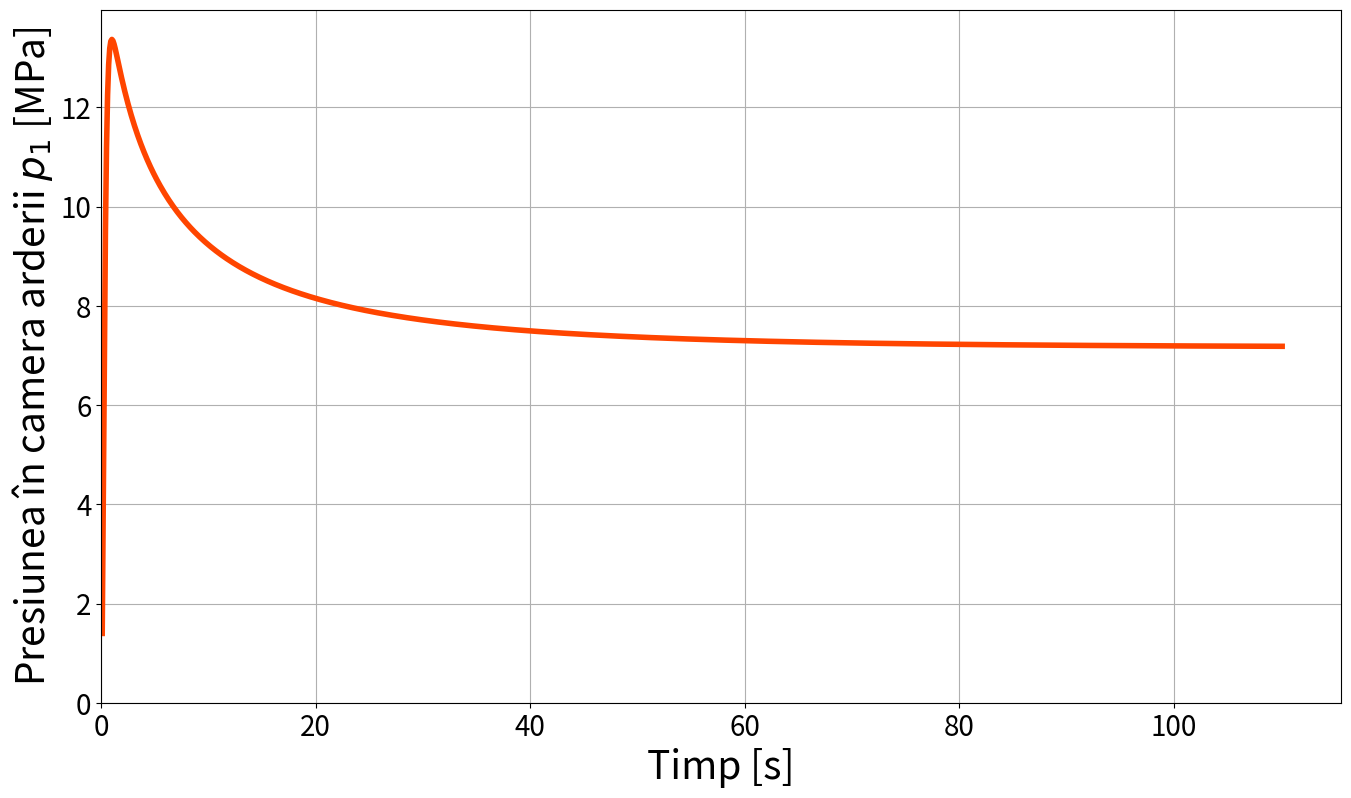
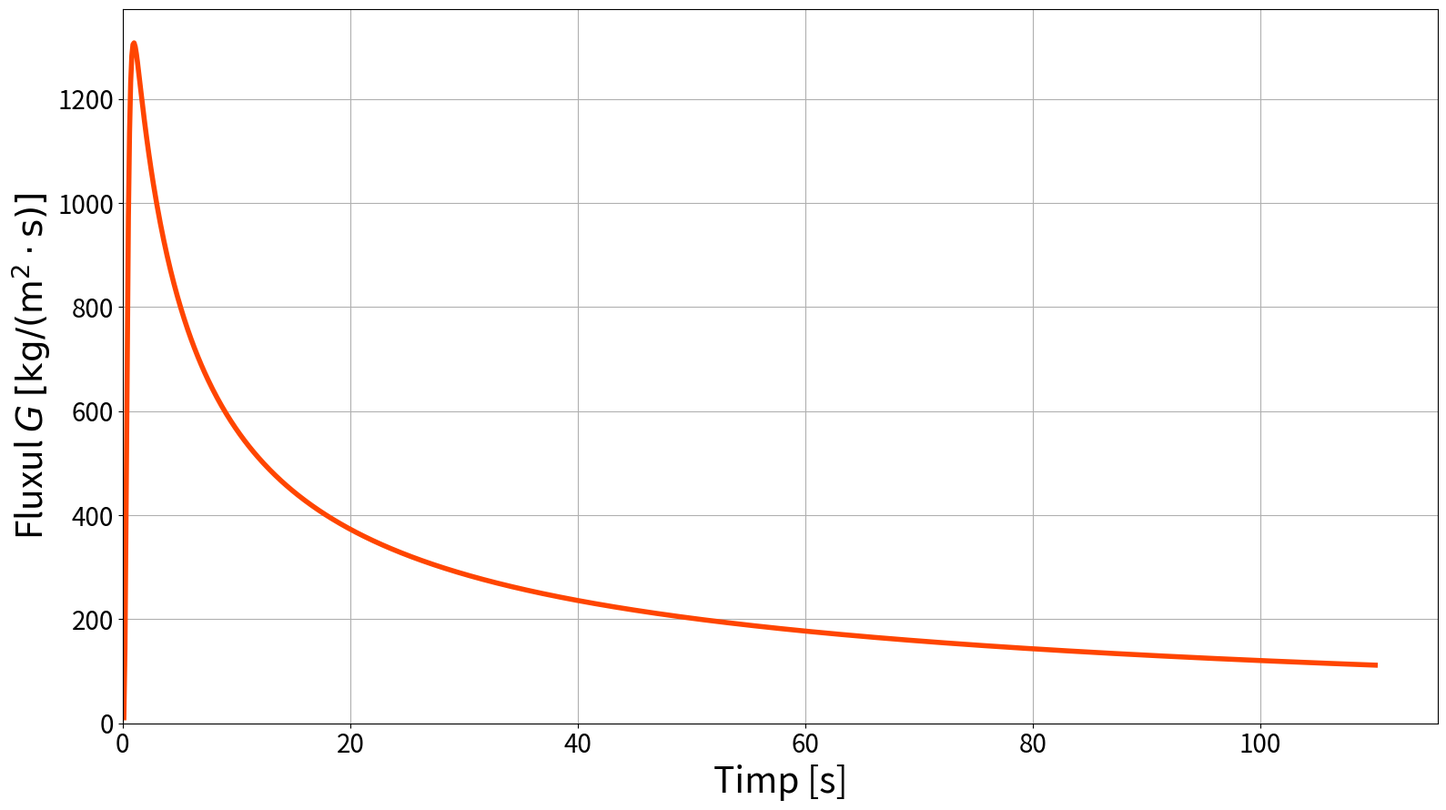
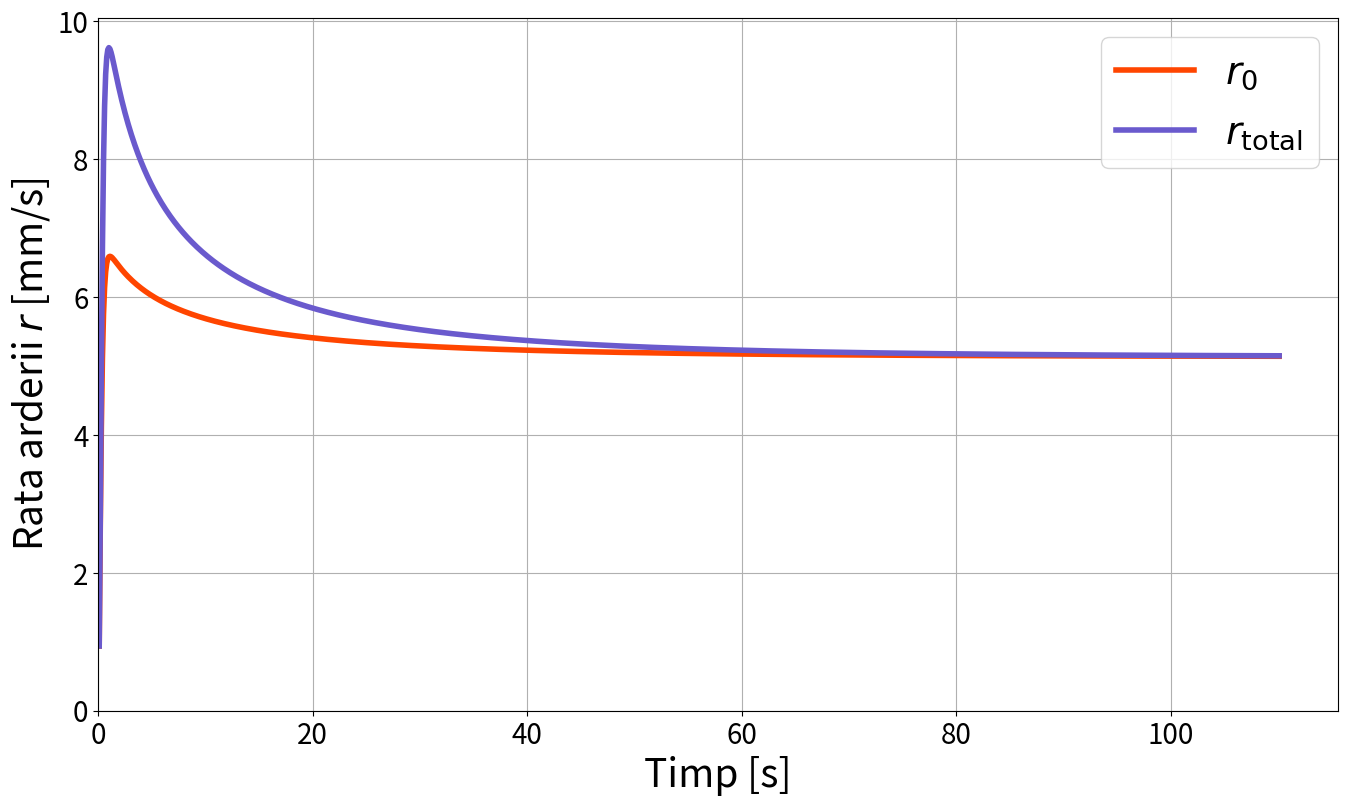
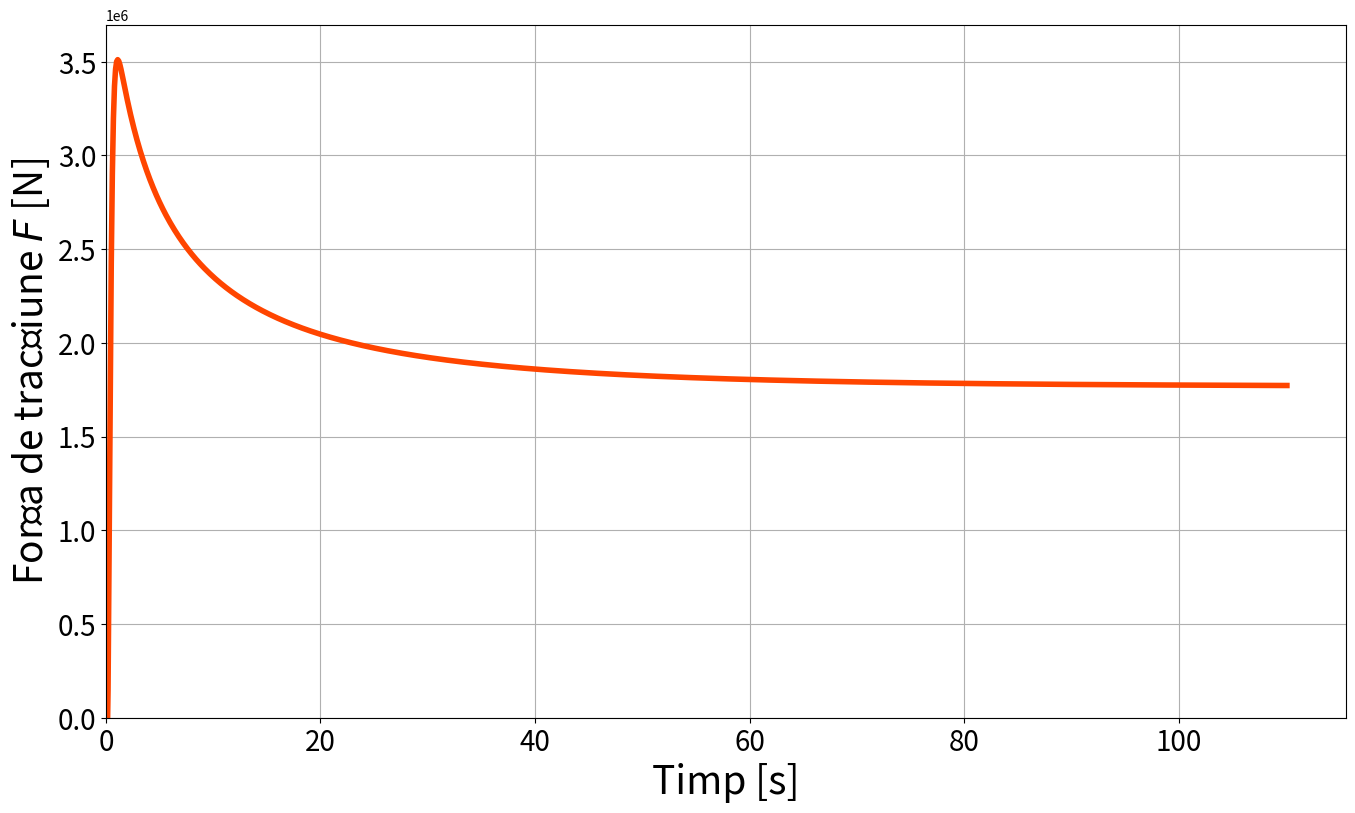
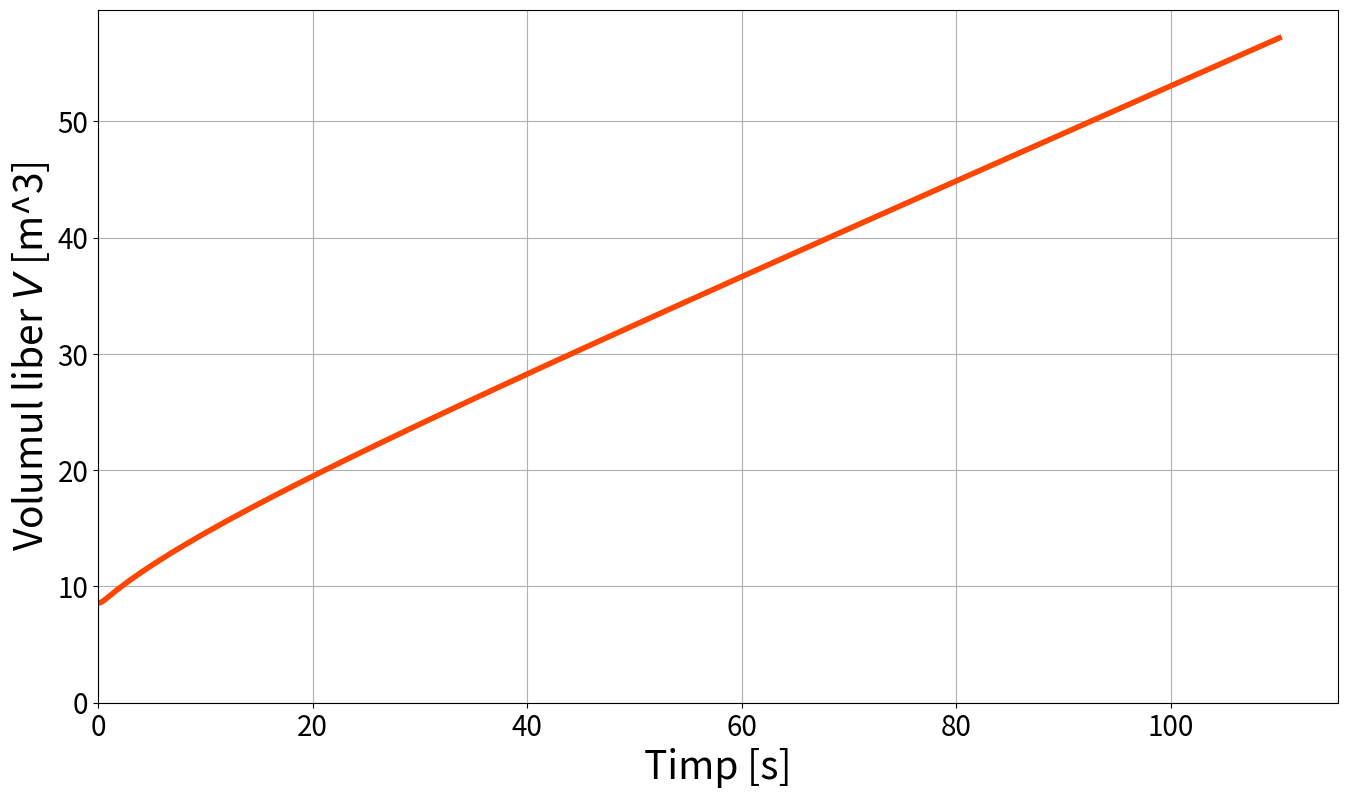
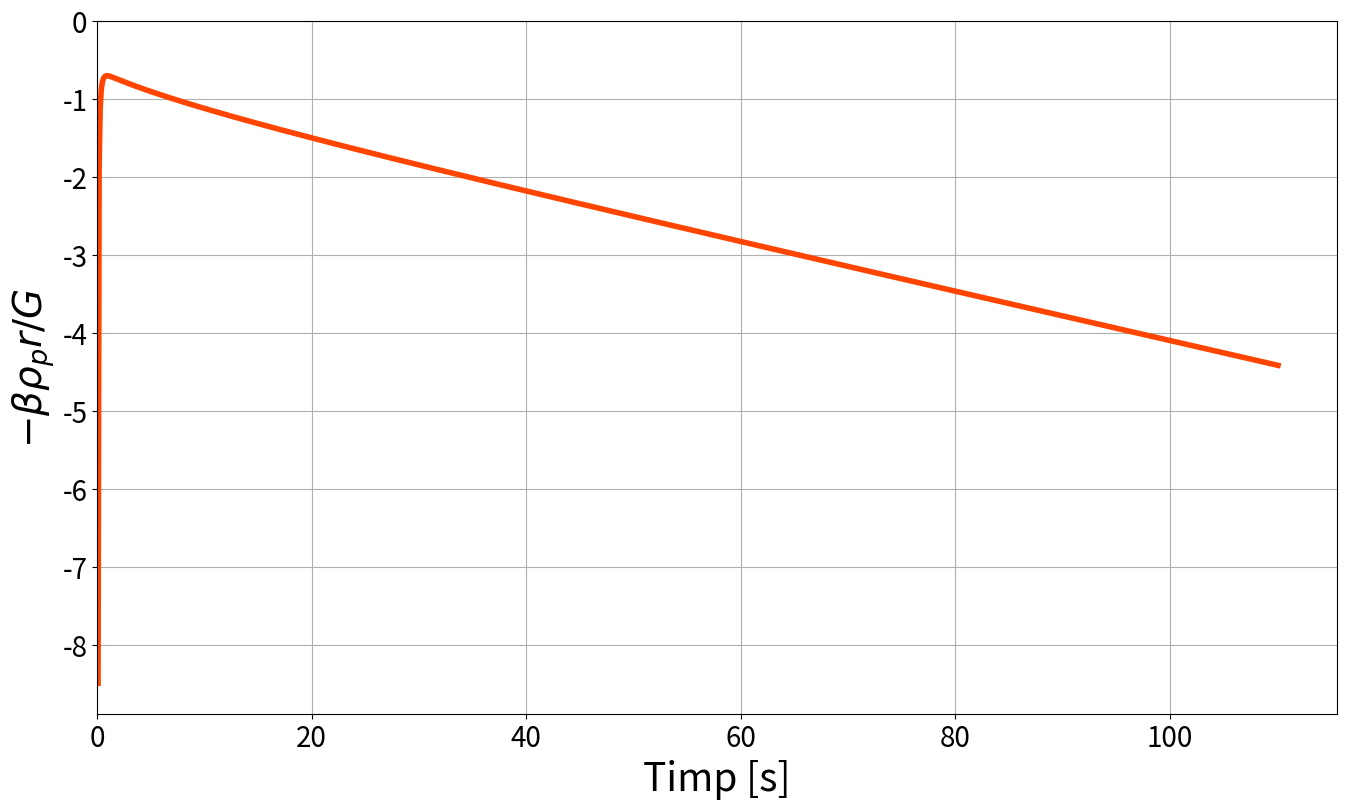
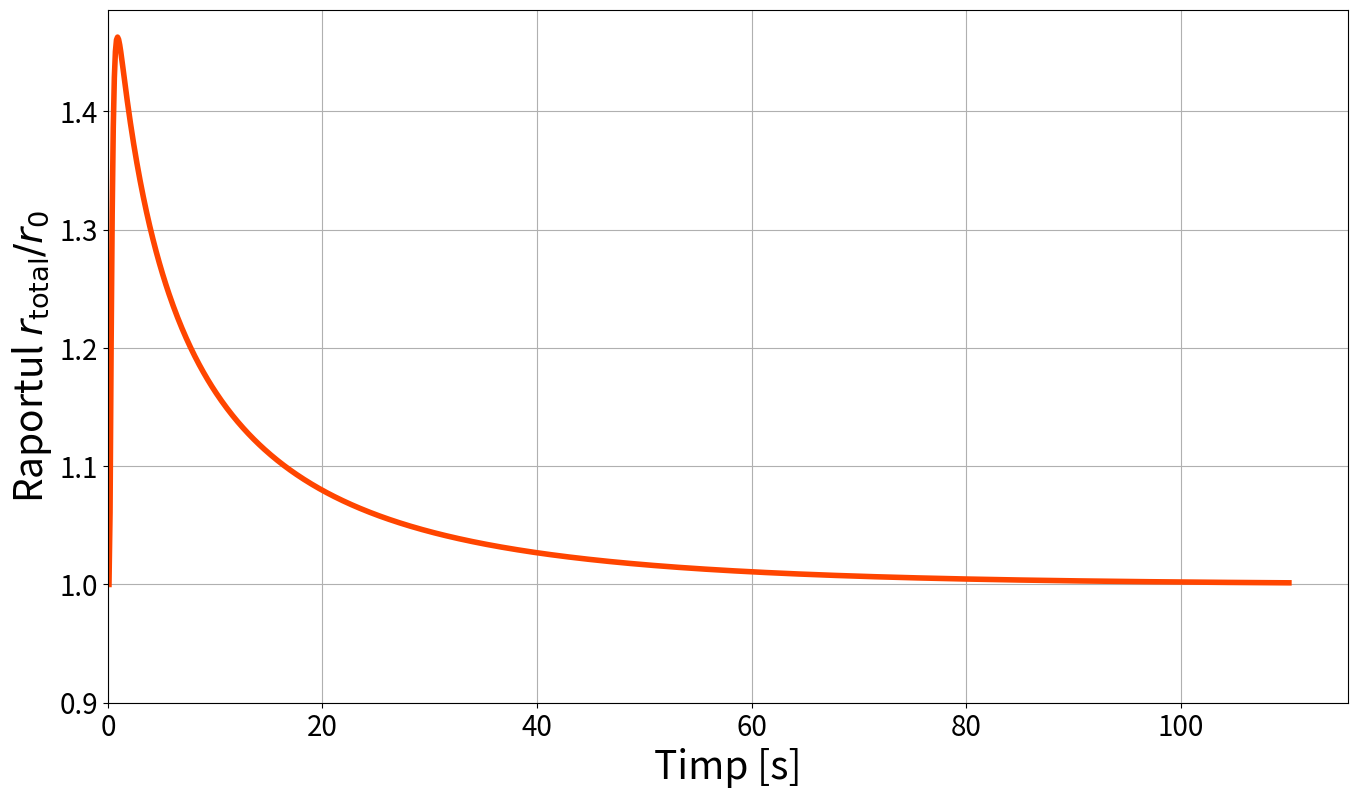

Here is the Python script that generated these plots, in order:
# Erosive burning SRM simulator (0D internal ballistics, single cylindrical port)
# - Base burning law: r0 = a * p^n
# - Erosive increment (Lenoir–Robillard): r = r0 + α G^0.8 D^-0.2 exp(-β ρ_p r / G)
# - Quasi-steady nozzle: m_dot_noz = p * At / Cstar(T0, gamma, R)
# - Chamber pressure ODE: dp/dt = (R T0 / V)(m_dot_gen - m_dot_noz) - (p/V) dV/dt
# - Geometry: cylindrical port in a grain of length L; S_burn = 2*pi*R*L, V = V_free + pi*R^2*L
#
# Notes:
# - All units SI. Time in seconds, Pa, m, kg.
# - This script uses only the Python stdlib; plotting is optional if matplotlib is installed.
# 1 = chamber
# 2 = nozzle exit
# 3/t = throat
# amb = ambient

from __future__ import annotations
import math
import os
import sys
import numpy as np
from typing import Dict, List, Tuple, Optional


def Cstar(T1: float, k: float, Rgas: float) -> float:
    """Characteristic velocity c* [m/s] for ideal gas at chamber T0.
    c* = sqrt(R*T1/k) * ((k+1)/2)**((k+1)/(2*(k-1)))
    """
    return math.sqrt(Rgas * T1 / k) * ((k + 1.0) * 0.5) ** ((k + 1.0) / (2.0 * (k - 1.0)))

def nozzle_mdot_from_p(p1: float, At: float, cstar: float) -> float:
    """Choked mass flow through nozzle: m_dot = p1 * At / c*"""
    return p1 * At / cstar


def area_mach_function(M: float, k: float) -> float:
    """A/A* as a function of Mach number (isentropic)."""
    return (1.0 / M) * (((1.0 + 0.5 * (k - 1.0) * M * M)/(0.5 * (k + 1))) ** ((k + 1.0) / (2.0 * (k - 1.0))))


def solve_exit_mach(area_ratio: float, k: float) -> float:
    """Solve for supersonic exit Mach given area ratio Ae/At >= 1."""
    # Simple Newton-Raphson with clamp; start at M=2.5
    M = max(1.5, 0.5 * area_ratio + 1.0)
    # M = 3
    for _ in range(50):
        f = area_mach_function(M, k) - area_ratio
        # Numerical derivative
        dM = 1e-5 * max(1.0, M)
        df = (area_mach_function(M + dM, k) - area_mach_function(M - dM, k)) / (2.0 * dM)
        step = -f / df
        M = max(1.01, M + step)
        if abs(step) < 1e-8:
            break
    return M


def nozzle_perf(p1: float, At: float, eps: float, k: float, Rgas: float, T1: float, p_amb: float) -> Tuple[float, float, float]:
    """Compute thrust and exit conditions assuming isentropic nozzle with given Ae/At.
    Returns (F, mdot_noz, v_e). Pressure thrust uses actual exit pressure from isentropic flow; may over/under expand vs ambient.
    """
    cstar = Cstar(T1, k, Rgas)
    mdot = nozzle_mdot_from_p(p1, At, cstar)
    A2 = eps * At
    M2 = solve_exit_mach(eps, k)
    # print(f"Mach number {M2}")
    # Exit static conditions relative to chamber total
    T2 = T1 / (1.0 + 0.5 * (k - 1.0) * M2 * M2)
    p2 = p1 * (T2 / T1) ** (k / (k - 1.0))
    # p2 = p1 * 8.184e-3  # Precomputed for M2 and k=1.14
    #compute t2 from p2
    # T2 = T1 * (p2 / p1) ** ((k - 1.0) / k)
    a_2 = math.sqrt(k * Rgas * T2)
    v_e = M2 * a_2
    F = mdot * v_e + (p2 - p_amb) * A2
    return F, mdot, v_e, p2/p1


def alpha_er_from_properties(
    cp_gas: float,
    mu_gas: float,
    K: float,
    cs_solid: float,
    rho_p: float,
    T1: float,
    Ts: float,
    T2: float,
    Tp: float,
) -> float:
    """Compute Lenoir–Robillard coefficient alpha_er from thermophysical properties.

    Formula (from Lenoir & Robillard heat-transfer model):
        alpha = 0.0288 * cp * mu^0.2 * Pr^(-2/3) / (rho_p * cs) * (T1 - Ts) / (T2 - Tp)

    Units:
    - Use consistent units for cp and cs (both J/kg-K or both kcal/kg-K); their ratio cancels units.
    - mu in kg/(m·s), rho_p in kg/m^3, temperatures in K, Pr dimensionless.

    Args
    - cp_gas: average specific heat of combustion gases
    - mu_gas: gas viscosity
    - K: gas thermal conductivity
    - cs_solid: heat capacity of the solid propellant
    - rho_p: density of unburned propellant
    - T1: gas reaction/combustion temperature (K)
    - Ts: propellant surface temperature (K)
    - T2: near-wall gas temperature (K)
    - Tp: initial propellant temperature (K)
    """
    Pr = mu_gas * cp_gas * 4184 / K
    if (T2 - Tp) == 0:
        return 0.0
    return 0.0288 * cp_gas * (mu_gas ** 0.2) * (Pr ** (-2.0 / 3.0)) / (rho_p * cs_solid) * ((T1 - Ts) / (T2 - Tp))


def simulate(params: Dict) -> Dict[str, List[float]]:
    # Unpack
    L_case = params.get("L_case")  # m
    R_case = params.get("R_case")  # m inner case radius (burnout when R>=R_case)
    V_free = params.get("V_free")  # m^3 free volume not tied to port (voids, plenum)

    A2 = params.get("A2")  # m^2 throat
    eps = params.get("eps")  # Area ratio Ae/At
    p_amb = params.get("p_amb")  # Pa

    rho_p = params.get("rho_p")  # kg/m^3
    # Typical composite propellant: r ≈ 5 mm/s at ~10 MPa with n≈0.35
    # In SI with p in Pa => a ≈ 2e-5 m/s/Pa^n (order of magnitude)
    a = params.get("a")  # m/s/Pa^n (with p in Pa)
    n = params.get("n")

    k = params.get("k")
    Rgas = params.get("Rgas")  # J/kg-K
    T1 = params.get("T1")  # K

    # Erosive model parameters (Lenoir–Robillard):
    #   r = r0 + re,   re = alpha_er * G^0.8 * D^-0.2 * exp(-beta_er * rho_p * r / G)
    # Default alpha_er chosen to give modest increments for G~200 kg/m^2/s and D~0.02 m
    alpha_er = params.get("alpha_er")
    beta_er = params.get("beta_er")

    # Integration
    t_end = params.get("t_end")  # s safeguard; true stop is web burnout
    dt = params.get("dt")
    p0 = params.get("p0")  # Pa initial guess

    # Pre-compute cstar
    cstar = Cstar(T1, k, Rgas)

    # State
    t = 0.0
    p = max(1.01 * p_amb, p0)

    # Outputs
    T_list: List[float] = []
    P_list: List[float] = []
    V_list: List[float] = []
    r0_list: List[float] = []
    rtot_list: List[float] = []
    G_list: List[float] = []
    mdot_g_list: List[float] = []
    mdot_n_list: List[float] = []
    F_list: List[float] = []
    expo_list: List[float] = []
    port_to_throat_list: List[float] = []
    r_ratio_list: List[float] = []

    # Helper lambdas
    def port_area(R: float) -> float:
        return math.pi * R * R

    def burn_area(R: float) -> float:
        return math.pi * R**2

    def chamber_volume(A: float, L: float) -> float:
        return A * L

    def hydraulic_diam(R: float) -> float:
        # Circular port => Dh = 2R
        return 2.0 * R
    
    def throat_area(eps:float, A2: float) -> float:
        return A2/eps

    # Integrate until burnout or t_end
    # while t <= t_end and R < (R_case - 1e-6):
    # Start values

    # pts = make_double_anchor()
    # pts1 = make_circle(R=0.83337, Npts=400)
    # pts2 = make_circle(R=0.61663, Npts=400)
    A_port = V_free / L_case
    # A_port = 0.5
    # Initial port radii for given area
    R2 = (A_port / math.pi + R_case**2)/(2*R_case)
    R1 = R_case - R2
    # A_port = area_shoelace(pts1) - area_shoelace(pts2)
    # P = perimeter(pts1, R_max=R_case) + perimeter(pts2, R_max=R_case)
    P = 2.0 * math.pi * (R2 + R1)
    Dh = 4*A_port/P
    S_burn = L_case*P
    At = throat_area(eps, A2)
    V = chamber_volume(A_port, L_case)

    while t <= t_end:
        # A_port = port_area(R)
        # S_burn = burn_area(R)
        # V = chamber_volume(R, L)
        # Dh = hydraulic_diam(R)
        # At = throat_area(eps, A2)

        # print(f"Port area: {A_port:.6f} m^2, Burn area: {S_burn:.6f} m^2, Vol: {V:.6f} m^3")

        # Previous step nozzle flow as pass-through estimate for core G
        # First, compute nozzle mass flow and thrust from current p
        F_now, mdot_noz, v_e, port_to_throat = nozzle_perf(p, At, eps, k, Rgas, T1, p_amb)

        # Mass flux at port entrance (engineering shortcut)
        G = (mdot_noz / A_port) if A_port > 0.0 else 0.0

        # Burning rate: base + Lenoir–Robillard erosive addition
        r0 = a * (p ** n)
        # print(f"Base burn rate r0: {r0*1000:.3f} mm/s at p={p/1e6:.3f} MPa, G={G:.1f} kg/m^2/s")
        if G > 1e-9 and Dh > 1e-9:
            # Fixed-point iterate r = r0 + alpha * G^0.8 * D^-0.2 * exp(-beta * rho_p * r / G)
            D_char = Dh  # For circular port, D = 4Ap/S = 2R = Dh
            re_scale = np.power(G, 0.8) * np.power(D_char, -0.2)
            r_iter = r0
            for i in range(100):
                expo = -beta_er * rho_p * r_iter / G
                # print(f"expo: {expo:.3f}")
                # Guard extreme negatives to avoid underflow
                if expo < -60.0:
                    re = 0.0
                else:
                    re = alpha_er * re_scale * np.exp(expo)
                    if i == 3:
                        print(f"re: {re*1000:.3f} mm/s")
                r_new = r0 + re
                if abs(r_new - r_iter) <= 1e-6 * max(1e-4, r_new):
                    r_iter = r_new
                    break
                r_iter = r_new
            # print(-beta_er * rho_p * r_iter / G)
            expo_list.append(expo)
            # print(f"expo: {expo:.3f}")
            r = max(0.0, r_iter)
            # print(f"Erosive increment re: {r - r0:.3f} m/s, total r: {r:.3f} m/s")
        else:
            r = r0
        # r = r0

        # Generation and nozzle outflow
        mdot_gen = rho_p * r * S_burn
        mdot_noz = nozzle_mdot_from_p(p, At, cstar)  # use c* for stability in ODE


        # Pressure ODE (0D)
        dVdt = S_burn * r
        dpdt = (Rgas * T1 / V) * (mdot_gen - mdot_noz) - (p / V) * dVdt

        # print(f"mdot_gen: {mdot_gen:.3f} kg/s, mdot_noz: {mdot_noz:.3f} kg/s, dV/dt: {dVdt:.6f} m^3/s, dp/dt: {dpdt/1e6:.3f} MPa/s")

        # Advance (semi-implicit for geometry)
        p_new = p + dpdt * dt
        p = max(p_amb * 1.0001, p_new)
        t += dt

        # pts1, pts2, A_port, P, Dh = area_perimeter_helper(pts1, pts2, r, resample_N=3000, n_sub=200, R_max=R_case)
        if np.isclose(R2, R_case, atol=1e-4) or np.isclose(R1, 0.0, atol=1e-4) or R2>=R_case or R1<=0.0:
            R2 = 0.0
            R1 = 0.0
            P = 0.0
            A_port = R_case**2 * math.pi  # full volume
        else:
            R2 += r * dt
            R1 -= r * dt
            A_port = math.pi * (R2*R2 - R1*R1)
            P = 2.0 * math.pi * (R2 + R1)
            Dh = 4*A_port/P
            
        S_burn = L_case*P
        V = chamber_volume(A_port, L_case)

        # Store
        T_list.append(t)
        P_list.append(p)
        V_list.append(V)
        r0_list.append(1000*r0)
        rtot_list.append(1000*r)
        G_list.append(G)
        mdot_g_list.append(mdot_gen)
        mdot_n_list.append(mdot_noz)
        F_list.append(F_now)
        port_to_throat_list.append(port_to_throat)
        r_ratio_list.append(r/r0 if r0>0 else 0.0)

    # Summaries
    I_tot = 0.0
    if T_list:
        # Trapezoidal impulse
        for i in range(1, len(T_list)):
            I_tot += 0.5 * (F_list[i] + F_list[i - 1]) * (T_list[i] - T_list[i - 1])

    # dists = np.hypot(pts1[:,0], pts1[:,1])

    return {
        "t": T_list,
        "p": P_list,
        "r0": r0_list,
        "r": rtot_list,
        "V": V_list,
        "G": G_list,
        "mdot_gen": mdot_g_list,
        "mdot_noz": mdot_n_list,
        "F": F_list,
        "I_tot": [I_tot],
        "expo": expo_list,
        # "burnout": [1.0 if np.isclose(dists, R_case, atol=1e-6).all() else 0.0],
        "burnout": [1.0 if np.isclose(R2, R_case, atol=1e-6) or np.isclose(R1, 0.0, atol=1e-6) else 0.0],
        "port_to_throat": port_to_throat_list,
        "r_ratio": r_ratio_list,
    }


def _try_plot(res: Dict[str, List[float]]) -> None:
    try:
        import matplotlib.pyplot as plt  # type: ignore
    except Exception:
        print("matplotlib not found; skipping plots. To enable, install matplotlib.")
        return
    t = res["t"]
    if not t:
        print("No data to plot.")
        return
    
    path = os.path.join(os.path.dirname(os.path.abspath(sys.argv[0])))
    ar = 'auto'
    height = 16
    width = 9
    dpi = 100
    title_size = 28
    label_size = 28
    tick_size = 20
    legend_size = 28
    line_color = 'orangered'

    # ax.plot(dt_exact_list, X_exact[0], color=err_color, label="Exact Solution X1")
    # ax.plot(dt_list, X_approx[0], color=line_color, label="Approximate Solution X1")
    # ax.set_xlabel("Time", fontsize=label_size)
    # ax.set_ylabel("X1", fontsize=label_size)
    # ax.tick_params(axis='both', which='major', labelsize=tick_size)
    # ax.set_title(f"Exact Solution vs Approximate Solution for X1, dt={dt} - a={a}, b={b}, c={c}, T={T}", fontsize=title_size)
    # ax.legend(fontsize=legend_size)
    # ax.grid()
    # ax.set_aspect(ar)
    # plt.savefig(path + f"/Exact_vs_Approx_X1_{dt}.png")
    # plt.clf()

 
    fig, ax = plt.subplots(figsize=(height, width), dpi=dpi)
    ax.plot(t, [x * 1e-6 for x in res["p"]], linewidth=4, color=line_color)
    ax.set_ylabel("Presiunea în camera arderii $p_1$ [MPa]", fontsize=label_size)
    ax.set_xlabel("Timp [s]", fontsize=label_size)
    ax.tick_params(axis='both', which='major', labelsize=tick_size)
    ax.grid(True)
    ax.set_xlim(left=0.0)
    ax.set_ylim(bottom=0.0)
    ax.set_aspect(ar)
    plt.savefig(path + f"/p_circle.png")
    plt.clf()

    fig, ax = plt.subplots(figsize=(height, width), dpi=dpi)
    ax.plot(t, res["G"], linewidth=4, color=line_color)
    ax.set_ylabel("Fluxul $G$ $\mathrm{[kg/(m^2\cdot s)]}$", fontsize=label_size)
    ax.set_xlabel("Timp [s]", fontsize=label_size)
    ax.tick_params(axis='both', which='major', labelsize=tick_size)
    ax.grid(True)
    ax.set_xlim(left=0.0)
    ax.set_ylim(bottom=0.0)
    plt.tight_layout()
    ax.set_aspect(ar)
    plt.savefig(path + f"/G_circle.png")
    plt.clf()

    fig, ax = plt.subplots(figsize=(height, width), dpi=dpi)
    ax.plot(t, res["r0"], label="$r_0$", linewidth=4, color=line_color)
    ax.plot(t, res["r"], label="$r_{\mathrm{total}}$", linewidth=4, color="slateblue")
    ax.set_ylabel("Rata arderii $r$ [mm/s]", fontsize=label_size)
    ax.set_xlabel("Timp [s]", fontsize=label_size)
    ax.legend(fontsize=legend_size)
    ax.tick_params(axis='both', which='major', labelsize=tick_size)
    ax.grid(True)
    ax.set_xlim(left=0.0)
    ax.set_ylim(bottom=0.0)
    ax.set_aspect(ar)
    plt.savefig(path + f"/r_circle.png")
    plt.clf()

    fig, ax = plt.subplots(figsize=(height, width), dpi=dpi)
    ax.plot(t, res["F"], linewidth=4, color=line_color)
    ax.set_ylabel("Forța de tracțiune $F$ [N]", fontsize=label_size)
    ax.set_xlabel("Timp [s]", fontsize=label_size)
    ax.tick_params(axis='both', which='major', labelsize=tick_size)
    ax.grid(True)
    ax.set_xlim(left=0.0)
    ax.set_ylim(bottom=0.0)
    ax.set_aspect(ar)
    plt.savefig(path + f"/F_circle.png")
    plt.clf()

    fig, ax = plt.subplots(figsize=(height, width), dpi=dpi)
    ax.plot(t, res["V"], linewidth=4, color=line_color)
    ax.set_ylabel("Volumul liber $V$ [m^3]", fontsize=label_size)
    ax.set_xlabel("Timp [s]", fontsize=label_size)
    ax.tick_params(axis='both', which='major', labelsize=tick_size)
    ax.grid(True)
    ax.set_xlim(left=0.0)
    ax.set_ylim(bottom=0.0)
    ax.set_aspect(ar)
    plt.savefig(path + f"/V_circle.png")
    plt.clf()

    fig, ax = plt.subplots(figsize=(height, width), dpi=dpi)
    ax.plot(t, res["expo"], linewidth=4, color=line_color)
    ax.set_ylabel(r"$-\beta \rho_p r / G$", fontsize=label_size)
    ax.set_xlabel("Timp [s]", fontsize=label_size)
    ax.tick_params(axis='both', which='major', labelsize=tick_size)
    ax.grid(True)
    ax.set_xlim(left=0.0)
    ax.set_ylim(top=0.0)
    ax.set_aspect(ar)
    plt.savefig(path + f"/expo_circle.png")
    plt.clf()

    fig, ax = plt.subplots(figsize=(height, width), dpi=dpi)
    ax.plot(t, res["r_ratio"], linewidth=4, color=line_color)
    ax.set_ylabel("Raportul $r_{\mathrm{total}}/r_0$", fontsize=label_size)
    ax.set_xlabel("Timp [s]", fontsize=label_size)
    ax.tick_params(axis='both', which='major', labelsize=tick_size)
    ax.grid(True)
    ax.set_xlim(left=0.0)
    ax.set_ylim(bottom=0.9)
    ax.set_aspect(ar)
    plt.savefig(path + f"/r_ratio_circle.png")
    plt.clf()

    # fig, ax = plt.subplots(figsize=(height, width), dpi=dpi)
    # ax.plot(t, res["port_to_throat"], linewidth=4)
    # ax.set_ylabel("A_port / A_throat")
    # ax.set_xlabel("t [s]")
    # ax.grid(True)
    # ax.set_xlim(left=0.0)
    # ax.set_ylim(bottom=0.0)
    # ax.set_aspect(ar)
    # plt.savefig(path + f"/p_star.png")
    # plt.clf()

    # plt.tight_layout()
    # plt.show()


def example_params() -> Dict:
    return {
        # Geometry
        "L_case": 8.69,  # m #gasit
        "R_case": 1.45, # gasit
        "V_free": 8.58, #gasit
        # Nozzle
        "A2": math.pi*1.76*1.76/4, #gasit
        "eps": 16.0, 
        "p_amb": 101325.0,
        # "p_amb": 0.0,
        # Propellant
        "rho_p": 1810.0, #gasit
        "a": 0.93e-5,
        "n": 0.4,
        # Combustion gas
        "k": 1.1383,
        "Rgas": 274.7249,
        "T1": 3260.0,
        # Erosive (Lenoir–Robillard)
        # "alpha_er": 2.0e-4,     # or compute from properties using alpha_er_from_properties(...)
        "alpha_er": alpha_er_from_properties(
            cp_gas=3007.3*0.239/1000,    # kJ/kg-K to kcal/kg-K
            mu_gas=9.6392e-5, # kg/m-s
            K=0.76604,  # W/m-K+
            cs_solid=1230.0*0.239/1000,  # kJ/kg-K to kcal/kg-K
            rho_p=1810.0, # kg/m^3
            T1=3260.0, # K
            Ts=1060.0, # K
            T2=1825.0, # K
            Tp=300.0, # K
        ),
        "beta_er": 53.0,
        # Integration
        "t_end": 110,
        "dt": 1e-1,
        "p0": 0.1e6,
    }


def main() -> None:
    params = example_params()
    res = simulate(params)

    # Basic summaries
    p_max = max(res["p"]) if res["p"] else 0.0
    F_max = max(res["F"]) if res["F"] else 0.0
    G_max = max(res["G"]) if res["G"] else 0.0
    I_tot = res["I_tot"][0] if res["I_tot"] else 0.0

    print("Results:")
    print(f"  Burnout reached: {'yes' if res['burnout'][0] > 0.5 else 'no'}")
    print(f"  Max pressure: {p_max/1e6:.3f} MPa")
    print(f"  Max thrust (ideal): {F_max:.1f} N")
    print(f"  Max mass flux G: {G_max:.1f} kg/m^2/s")
    print(f"  Total impulse: {I_tot:.1f} N·s")
    print(f"  Specific impulse (ideal): {I_tot / (88365 * 9.81):.1f} s")
    print(f"  Volume at burnout: {res['V'][-1]:.3f} m^3")
    print(f"  Average thrust: {I_tot / 110:.1f} N")

    _try_plot(res)


if __name__ == "__main__":
    main()
